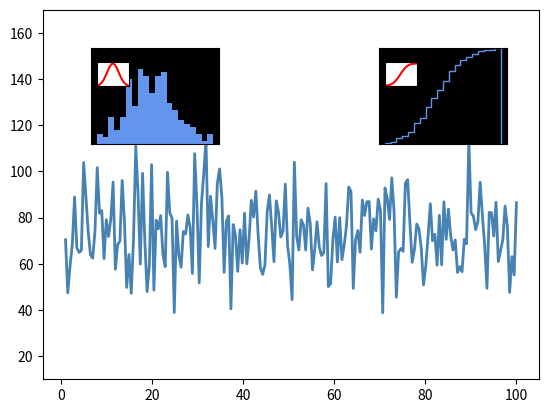

This chart was generated by the following Python code:
import matplotlib.pyplot as plt
import numpy as np

mu = 75.0
sigma = 15.0
bins = 20
x = np.linspace(1,100,200)
y = np.random.normal(mu,sigma,200)

fig,ax = plt.subplots()

# the main axes
ax.plot(x,y,ls="-",lw=2,color="steelblue")
ax.set_ylim(10,170)

# this is an inset axes over the main axes
plt.axes([0.2,0.6,0.2,0.2],facecolor="k")
count,bins,patches = plt.hist(y,bins,color="cornflowerblue")
plt.ylim(0,28)
plt.xticks([])
plt.yticks([])

# this is an inset axes over the inset axes
plt.axes([0.21,0.72,0.05,0.05])
y1 = (1/(sigma * np.sqrt(2 * np.pi))) * np.exp( - (bins - mu)**2 / (2 * sigma**2))
plt.plot(bins,y1,ls="-",color="r")
plt.xticks([])
plt.yticks([])

# this is another inset axes over the main axes
plt.axes([0.65,0.6,0.2,0.2],facecolor="k")
#count,bins,patches = plt.hist(y,bins,color="cornflowerblue",normed=True,cumulative=True,histtype="step")
count,bins,patches = plt.hist(y,bins,color="cornflowerblue",density=True,cumulative=True,histtype="step")
plt.ylim(0,1.0)
plt.xticks([])
plt.yticks([])

# this is another inset axes over another inset axes
plt.axes([0.66,0.72,0.05,0.05])
y2 = (1/(sigma * np.sqrt(2 * np.pi))) * np.exp( - (bins - mu)**2 / (2 * sigma**2))
y2 = y2.cumsum()
y2 = y2/y2[-1]
plt.plot(bins,y2,ls="-",color="r")
plt.xticks([])
plt.yticks([])

plt.show()
